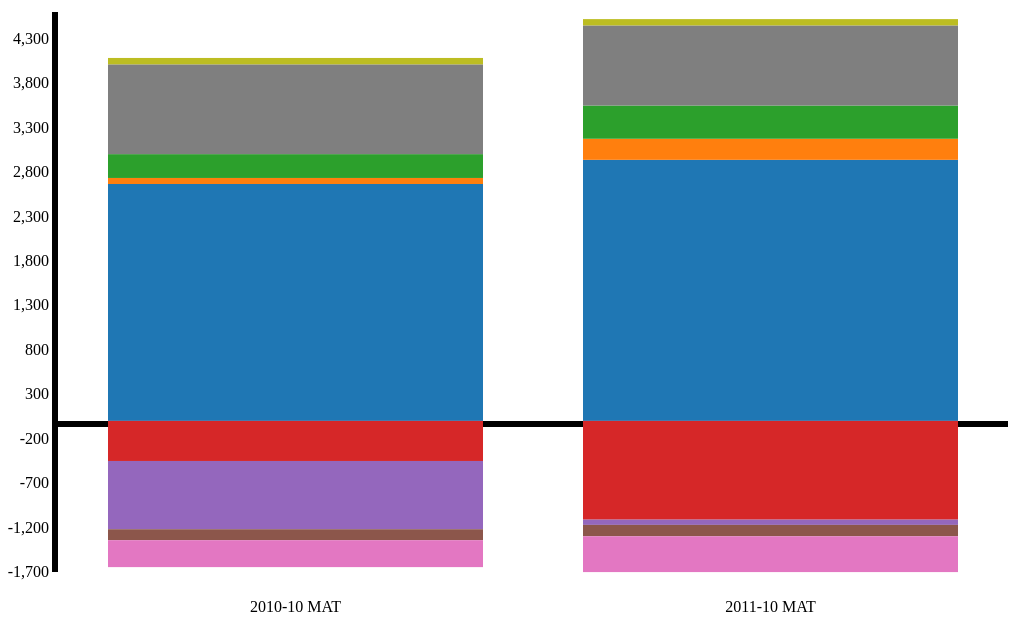
D3 v3 page, settled after 480 driven frames (8 s of simulated time); the page loaded 1 data file(s).


// ── js/alphacyn_sob_inmat.js
$(document).ready(function(){

    var w = 1050;
    var h = 660;
    var barPadding = 100;
    var topSpacing = 20;
    var bottomSpacing = 80;
    var leftSpacing = 50;
    var rightSpacing = 50;

    var svg = d3.select("div#svg")
            .append("svg")
            .attr("width", w)
            .attr("height", h);

	d3.tsv("data/localDENovartis_Apps_SoB-12_ALPHACYN_MAT.txt", function(error, data) {

		var maximum = 0;
		var minimum = 0;
		var xRange = [];
		for(var name in data[0]){
			xRange.push(name);
		}
		// get rid of maket segments name
		xRange.splice(0,1);
		//console.log(xRange);
		
	    // parse data
	    var dataSet=[];
	    var dataObject=[];
	    var totalPositive = 0;
	    var totalNegative = 0;
		for(var i=0; i<xRange.length; i++){
			for(var j = 0; j<data.length; j++){
				if(Number(data[j][xRange[i]])>=0)
					totalPositive = totalPositive+Number(data[j][xRange[i]]);
				else
					totalNegative = totalNegative+Number(data[j][xRange[i]]);
				dataObject.push({"name":data[j]["Components"],"number":Number(data[j][xRange[i]])});				
			}
			// move Repeat to the first
			var dataObjectTmp =[];
			dataObjectTmp.name = dataObject[7].name;
			dataObjectTmp.number = dataObject[7].number;
			dataObject[7].name = dataObject[0].name;
			dataObject[7].number = dataObject[0].number;
			dataObject[0].name = dataObjectTmp.name;
			dataObject[0].number = dataObjectTmp.number;
			if(totalPositive>maximum){
				maximum = totalPositive;
			}
			if(totalNegative<minimum){
				minimum = totalNegative;
			}
			totalPositive=0
			totalNegative=0;
			//console.log(dataObject);
			//dataSet[data[i]["Market Segments"]] = dataObject;
			dataSet.push({"date":xRange[i],"values":dataObject});
			dataObject = [];			
		}
		console.log(dataSet);

		// var xScale = d3.time.scale()
		// 				.domain(d3.extent(xtime, function(d) { return d; }))
		// 				.range([0,w-leftSpacing-rightSpacing]);

		var xScale = d3.scale.ordinal()
			    .domain(xRange)
			    .rangeRoundBands([0,w-leftSpacing-rightSpacing]);


	    var xAxis = d3.svg.axis()
	                  .scale(xScale)
	                  .orient("bottom");



	    minimum = Math.round(minimum/100)*100;
	    maximum = Math.ceil(maximum/100)*100;
		var yScale = d3.scale.linear()
			    .domain([minimum,maximum])
			    .range([h-topSpacing-bottomSpacing,0]);
	    var yAxis = d3.svg.axis()
				    .scale(yScale)
				    .tickValues(d3.range(minimum, maximum, 500))
				    .orient("left");

		// draw axis
	    svg.append("g")
	    	.attr("class", "axis")
	    	.attr("transform", "translate("+leftSpacing+"," + (h-bottomSpacing-(h-topSpacing-bottomSpacing-yScale(0))) + ")")
	    	.transition()
		    .duration(500)
	    	.call(xAxis)
	    	.selectAll("text")
		    .attr("y", 180);


	   	svg.append("g")
		    .attr("class","axis")
		    .attr("transform", "translate(" + leftSpacing + ","+topSpacing+")")
		    .transition()
		    .duration(500)
		    .call(yAxis);


		// draw rect
		var color = d3.scale.category10();

		var rect = svg.selectAll("body")
						.data(dataSet)
		   				.enter()
		   				.append("g")
		   				.attr("class","item");

		var rectWidth = (w-leftSpacing-rightSpacing)/dataSet.length-barPadding;
		
		for(var j = 0;j<dataSet[0].values.length;j++){
			rect.append("rect")
				.attr("height",0)
				.attr("y", function(d,i) {
			   		var totalY = 0;
			   		var rectY = 0;
			   		var heightFromZeroToBottom = h-topSpacing-bottomSpacing-yScale(0);
			   		if(d.values[j].number>=0){
			   			for(var m = 0;m<j;m++){
			   				if(d.values[m].number>0)
					   			totalY = totalY + h-topSpacing-bottomSpacing-yScale(d.values[m].number) - heightFromZeroToBottom; 
					   		else
					   			totalY = totalY + 0;
				   		}
				   		rectY = (h-bottomSpacing-(h-topSpacing-bottomSpacing-yScale(0))) - totalY;
				        return rectY;
			   		}
			   		else if(d.values[j].number<0){
			   			for(var m = 0;m<j;m++){
			   				if(d.values[m].number<0)
					   			totalY = totalY + h-topSpacing-bottomSpacing-yScale(d.values[m].number*(-1)) - heightFromZeroToBottom; 
					   		else
					   			totalY = totalY + 0;
				   		}
				   		rectY = (h-bottomSpacing-(h-topSpacing-bottomSpacing-yScale(0))) + totalY;
				        return rectY;
			   		} 
			   })
			   .transition()
			   .duration(function(d){
			   		// var height = h-topSpacing-bottomSpacing-yScale(d.values[j].number);
			   		// return height+50;
			   		var heightFromZeroToBottom = h-topSpacing-bottomSpacing-yScale(0);
			   		if(d.values[j].number>0)
			   			return h-topSpacing-bottomSpacing-yScale(d.values[j].number) - heightFromZeroToBottom +100; 
			   		else if(d.values[j].number<0)
			   			return h-topSpacing-bottomSpacing-yScale(d.values[j].number*(-1)) - heightFromZeroToBottom +100; 
			   		else
			   			return 0;
			   })
			   .ease("swing")
			   .delay(function(d){
			   		var total = 0;
			   		// for(var m = 0;m<j;m++){
			   		// 	total = total + (h-topSpacing-bottomSpacing-yScale(d.values[m].number))+50;
			   		// }
			     //    return total;
			        var heightFromZeroToBottom = h-topSpacing-bottomSpacing-yScale(0);
			   		if(d.values[j].number>0){
			   			for(var m = 0;m<j;m++){
			   				if(d.values[m].number>0)
				   				total = total + h-topSpacing-bottomSpacing-yScale(d.values[m].number) - heightFromZeroToBottom +100;
				   		}
				        return total;
			   		} 
			   		else if(d.values[j].number<0){
			   			for(var m = 0;m<j;m++){
			   				if(d.values[m].number<0)
				   				total = total + h-topSpacing-bottomSpacing-yScale(d.values[m].number*(-1)) - heightFromZeroToBottom +100;
				   		}
				        return total;
			   		} 
			   		else
			   			return 0;
			   })
			   .attr("x", function(d,i){
			   		return leftSpacing+(2*i+1)*barPadding/2+rectWidth*i;
			   })
			   .attr("y", function(d,i) {
			   		var totalY = 0;
			   		var rectY = 0;
			   		var heightFromZeroToBottom = h-topSpacing-bottomSpacing-yScale(0);
			   		if(d.values[j].number>=0){
			   			for(var m = 0;m<=j;m++){
			   				if(d.values[m].number>0)
					   			totalY = totalY + h-topSpacing-bottomSpacing-yScale(d.values[m].number) - heightFromZeroToBottom; 
					   		else
					   			totalY = totalY + 0;
				   		}
				   		rectY = (h-bottomSpacing-(h-topSpacing-bottomSpacing-yScale(0))) - totalY;
				        return rectY;
			   		}
			   		else if(d.values[j].number<0){
			   			for(var m = 0;m<j;m++){
			   				if(d.values[m].number<0)
					   			totalY = totalY + h-topSpacing-bottomSpacing-yScale(d.values[m].number*(-1)) - heightFromZeroToBottom; 
					   		else
					   			totalY = totalY + 0;
				   		}
				   		rectY = (h-bottomSpacing-(h-topSpacing-bottomSpacing-yScale(0))) + totalY;
				        return rectY;
			   		}
			   })
			   .attr("fill",function(d){
			   		return color(d.values[j].name);
			   })
			   .attr("height", function(d,i){
			   		var heightFromZeroToBottom = h-topSpacing-bottomSpacing-yScale(0);
			   		if(d.values[j].number>0)
			   			return h-topSpacing-bottomSpacing-yScale(d.values[j].number) - heightFromZeroToBottom; 
			   		else if(d.values[j].number<0)
			   			return h-topSpacing-bottomSpacing-yScale(d.values[j].number*(-1)) - heightFromZeroToBottom; 
			   		else
			   			return 0;
			   })
			   .attr("width", function(d,i){
			   		return rectWidth;
			   });


		}



		// tooltip
		var tooltip = d3.select("body")
					.append("div")
					.attr("class","tooltip")
					.style("opacity",0.0);

		tooltip.html("<table><tbody></tbody></table>");
		var tooltipSelect = $("div.tooltip tbody");	
		
		rect.on("mouseover",function(d){
				var index = $("g.item").index(this);
				//console.log(index);
				tooltipSelect.html("");
				tooltipSelect.append("<tr><td>Time: "+dataSet[index].date+"</td></tr>");
				var posstiveArray = [];
				var negativeArray = [];
				for(var i=0;i<dataSet[index].values.length;i++){
					if(dataSet[index].values[i].number>0)
						posstiveArray.push(dataSet[index].values[i]);
					else
						negativeArray.push(dataSet[index].values[i]);
				}
				
				for(var i=posstiveArray.length-1;i>=0;i--){
					//console.log(posstiveArray[i])
					tooltipSelect.append("<tr><td><span class='color' style='background-color:"+color(posstiveArray[i].name)+"'></span><span>"+ posstiveArray[i].name +"</span></td><td class='value'>"+posstiveArray[i].number+"</td></tr>");
				}
				for(var i=0;i<negativeArray.length;i++){
					//console.log(posstiveArray[i])
					tooltipSelect.append("<tr><td><span class='color' style='background-color:"+color(negativeArray[i].name)+"'></span><span>"+ negativeArray[i].name +"</span></td><td class='value'>"+negativeArray[i].number+"</td></tr>");
				}
					
				tooltip.style("left", (d3.event.pageX) + "px")
					.style("top", (d3.event.pageY + 20) + "px")
					.style("opacity",1.0);
			})
			.on("mousemove",function(d){
				tooltip.style("left", (d3.event.pageX) + "px")
						.style("top", (d3.event.pageY + 20) + "px");
			})
			.on("mouseout",function(d){			
				tooltip.style("opacity",0.0);
			});
    
	});



	// import data from txt
	$.ajax({
        url : "data/localDENovartis_Apps_SoB-12_ALPHACYN_MAT.txt",
        //dataType: "text",
        success : function (data) {
        	var html="";
            var tr = data.split("\n");
            for(var i = 0;i<tr.length;i++){
            	var td = tr[i].split("\t");
            	// table head
            	if(i==0){
            		for(var j = 0; j< td.length;j++){
	            		html = html+"<th>"+td[j]+"</th>";
	            	}
	            	$("table thead").append("<tr>"+html+"</tr>");
            	}
            	// table data
            	else{
            		for(var j = 0; j< td.length;j++){
	            		html = html+"<td>"+td[j]+"</td>";
	            	}
	            	$("table tbody").append("<tr>"+html+"</tr>");
	            	}
            	html = "";
            }

        }
    });
  
});

### data: data/localDENovartis_Apps_SoB-12_ALPHACYN_MAT.txt
Components	2010-10 MAT	2011-10 MAT
New	1010	901
Win	68	237
Add-On	268	374
Off Drug	-451	-1111
End	-768	-59
Loss	-123	-128
Drop-Off	-303	-403
Repeat	2665	2937
Restart	72	71